Run: headless pygame with SDL's dummy video driver; simulated clock (each Clock.tick advances the game by its frame time, no real sleeping); random seed 0; keys injected as events and as key.get_pressed() state; no mouse input.
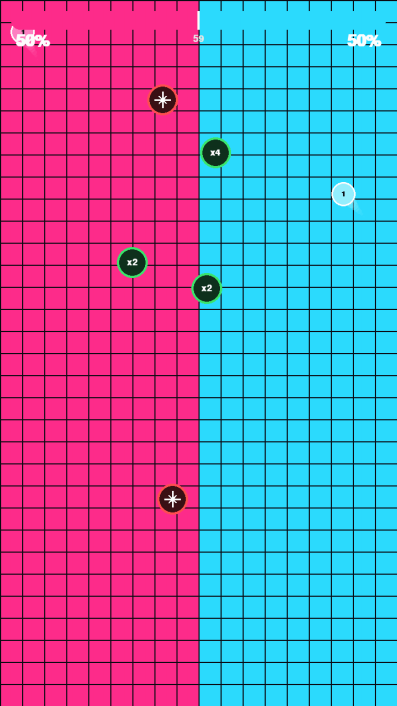
Frame 1 of 4 · flips 1–60 · no input
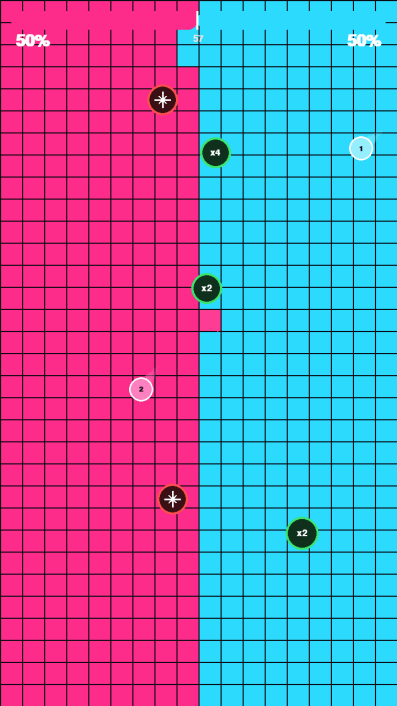
Frame 2 of 4 · flips 61–180 · tapped SPACE, RETURN · held RIGHT (→), D
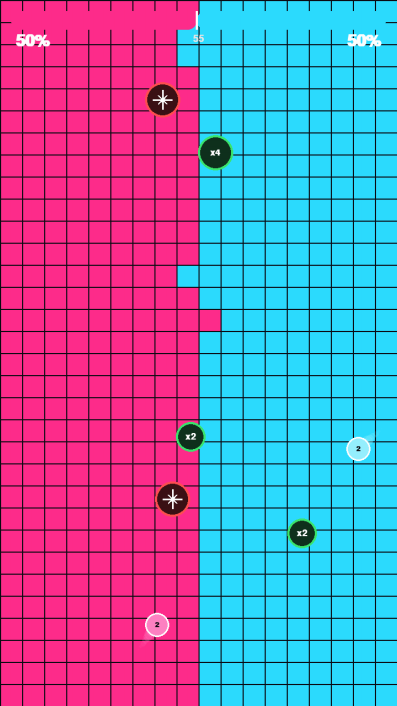
Frame 3 of 4 · flips 181–300 · held DOWN (↓), S
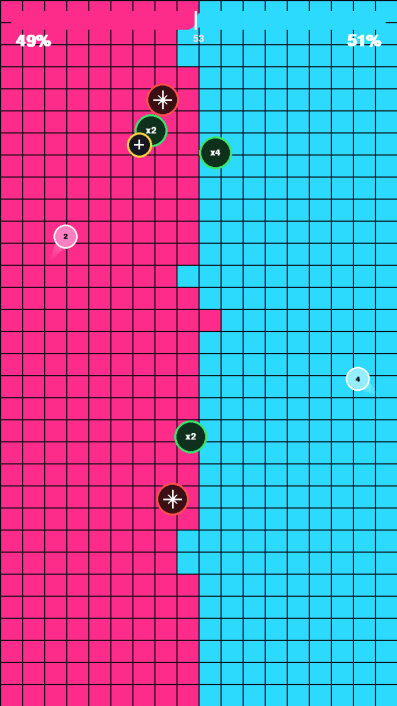
Frame 4 of 4 · flips 301–420 · held LEFT (←), A, UP (↑), W

The pygame program that drew these frames:

"""Territory Clash - tile-flip arena (v3, engagement update).

Two teams, each starting with one roaming ball. Balls flip enemy tiles to
their colour on contact and ricochet. The scoreboard tracks tiles owned.

Engagement mechanics (the reason anyone keeps watching):
- Rubber-banding: the losing team's balls speed up, the leader's slow a touch,
  so the outcome stays uncertain and lead changes happen naturally.
- Powerups: pictographic pickups (+ = multiply, starburst = bomb,
  snowflake = freeze, bolt = speed) cause sudden dramatic swings.
- Escalation: everything speeds up toward the end - the finale is the most
  chaotic part, so the payoff is at the end of the video.
- Seeded randomness: every run is a unique battle; pass a seed to reproduce
  one (python main.py 12345).

No physics engine, no language: the only text on screen is percentages and
the timer.
"""

import math
import random
import sys

import pygame

WIDTH, HEIGHT = 720, 1280  # vertical, matches Shorts/TikTok aspect
FPS = 60
TILE = 40
COLS = WIDTH // TILE
ROWS = HEIGHT // TILE

LEFT, RIGHT = 0, 1

TILE_COLOR = {
    LEFT: (255, 45, 140),    # neon pink
    RIGHT: (45, 220, 255),   # neon cyan
}
BALL_COLOR = {
    LEFT: (255, 130, 195),
    RIGHT: (150, 240, 255),
}
BG_COLOR = (12, 12, 20)
GOLD = (255, 210, 70)
WHITE = (255, 255, 255)
ICE = (190, 230, 255)
GAP = 2

BALL_RADIUS = 22
BASE_SPEED = 7.0            # px per frame before multipliers
MATCH_SECONDS = 60
MAX_BALLS_PER_TEAM = 6
TRAIL_LEN = 9

PU_RADIUS = 26
PU_TYPES = ("multiply", "bomb", "freeze", "speed")
PU_WEIGHTS = (0.35, 0.30, 0.175, 0.175)
BOMB_TILES = 3.4            # blast radius in tiles
FREEZE_SECONDS = 2.5
BOOST_SECONDS = 4.0
BOOST_MULT = 1.6

# Multiply or Release (Phase A - see DESIGN.md)
PAD_RADIUS = 30
N_GREEN_PADS = 3
N_RED_PADS = 2
VALUE_CAP = 256
GREEN = (60, 230, 110)
RED = (255, 80, 80)
PELLET_SPEED = 14           # px per frame
PELLETS_PER_FRAME = 6       # burst fire rate
SHOT_SPEED = 5              # charged shot px per frame
SHOT_MAX_BLOB = 6.5         # cap blast radius in tiles


def _normalize(vx, vy):
    m = math.hypot(vx, vy) or 1.0
    return vx / m, vy / m


def _rotate(vx, vy, a):
    ca, sa = math.cos(a), math.sin(a)
    return vx * ca - vy * sa, vx * sa + vy * ca


class Ball:
    def __init__(self, x, y, team, vx, vy):
        self.x = x
        self.y = y
        self.team = team
        self.dx, self.dy = _normalize(vx, vy)
        self.trail = []
        self.value = 1  # multiplied by green pads, cashed in at red pads

    def step(self, game, speed):
        enemy = RIGHT if self.team == LEFT else LEFT

        self.x += self.dx * speed
        self.y += self.dy * speed

        # Arena walls
        if self.x < BALL_RADIUS:
            self.x, self.dx = BALL_RADIUS, abs(self.dx)
        elif self.x > WIDTH - BALL_RADIUS:
            self.x, self.dx = WIDTH - BALL_RADIUS, -abs(self.dx)
        if self.y < BALL_RADIUS:
            self.y, self.dy = BALL_RADIUS, abs(self.dy)
        elif self.y > HEIGHT - BALL_RADIUS:
            self.y, self.dy = HEIGHT - BALL_RADIUS, -abs(self.dy)

        # Sample circumference; flip enemy tiles and steer away (sign-based so
        # multiple hits on one side can't cancel into a non-bounce).
        bounced = False
        for deg in range(0, 360, 15):
            rad = math.radians(deg)
            ox, oy = math.cos(rad), math.sin(rad)
            ci = int((self.x + ox * BALL_RADIUS) // TILE)
            cj = int((self.y + oy * BALL_RADIUS) // TILE)
            if 0 <= ci < COLS and 0 <= cj < ROWS and game.grid[cj][ci] == enemy:
                game.flip_tile(ci, cj, self.team)
                if abs(ox) > abs(oy):
                    self.dx = -abs(self.dx) if ox > 0 else abs(self.dx)
                else:
                    self.dy = -abs(self.dy) if oy > 0 else abs(self.dy)
                bounced = True

        if bounced:
            self.dx, self.dy = _rotate(self.dx, self.dy, random.uniform(-0.15, 0.15))
            self.dx, self.dy = _normalize(self.dx, self.dy)

        self.trail.append((self.x, self.y))
        if len(self.trail) > TRAIL_LEN:
            self.trail.pop(0)


class Powerup:
    def __init__(self, x, y, kind):
        self.x = x
        self.y = y
        self.kind = kind
        self.age = 0.0


class Pad:
    """Multiply-or-release trigger. kind: 2 or 4 (green multiplier) or
    "release" (red - cash the ball's value in as a burst or charged shot)."""

    def __init__(self, x, y, kind):
        self.x = x
        self.y = y
        self.kind = kind
        self.age = 0.0


class Game:
    """Full simulation state, updatable headless (draw is separate)."""

    def __init__(self, seed=None):
        self.seed = seed if seed is not None else random.randrange(1_000_000)
        random.seed(self.seed)

        self.grid = [[LEFT if c < COLS // 2 else RIGHT for c in range(COLS)]
                     for _ in range(ROWS)]
        # Random opening: each ball starts somewhere in its own half heading
        # in a random direction, so no two games look alike from frame one.
        a1 = random.uniform(0, math.tau)
        a2 = random.uniform(0, math.tau)
        self.balls = [
            Ball(random.uniform(WIDTH * 0.15, WIDTH * 0.35),
                 random.uniform(HEIGHT * 0.25, HEIGHT * 0.75),
                 LEFT, math.cos(a1), math.sin(a1)),
            Ball(random.uniform(WIDTH * 0.65, WIDTH * 0.85),
                 random.uniform(HEIGHT * 0.25, HEIGHT * 0.75),
                 RIGHT, math.cos(a2), math.sin(a2)),
        ]
        self.powerups = []
        self.next_pu = 6.0
        # Always two x2 pads and one x4 - the big multiplier is a guaranteed
        # part of every board, not a coin flip
        self.pads = ([Pad(*self._pad_pos(), k) for k in (2, 2, 4)]
                     + [Pad(*self._pad_pos(), "release") for _ in range(N_RED_PADS)])
        self.pellets = []         # [x, y, dx, dy, team]
        self.shots = []           # charged shots: dicts
        self.burst_queue = []     # {"x","y","team","remaining"}
        self.particles = []       # [x, y, vx, vy, life, colour, size]
        self.flash = {}           # (i, j) -> brightness 0..1, decays
        self.freeze_t = {LEFT: 0.0, RIGHT: 0.0}
        self.boost_t = {LEFT: 0.0, RIGHT: 0.0}
        self.shake_t = 0.0
        self.elapsed = 0.0
        self.finished = False
        self.winner = None
        self._confetti_spawned = False
        # Stats (used by headless verification and for judging drama)
        self.collected = {k: 0 for k in PU_TYPES}
        self.events = {"x2": 0, "x4": 0, "burst": 0, "charge": 0}
        self.lead_signs = []
        self._lead_timer = 0.0

    def _pad_pos(self):
        margin = 80
        return (random.uniform(margin, WIDTH - margin),
                random.uniform(margin + 100, HEIGHT - margin))

    # -- scoring ------------------------------------------------------------

    def count_tiles(self):
        left = sum(row.count(LEFT) for row in self.grid)
        return left, COLS * ROWS - left

    def flip_tile(self, i, j, team):
        self.grid[j][i] = team
        self.flash[(i, j)] = 1.0
        cx, cy = i * TILE + TILE / 2, j * TILE + TILE / 2
        for _ in range(2):
            a = random.uniform(0, math.tau)
            sp = random.uniform(30, 90)
            self.particles.append([cx, cy, math.cos(a) * sp, math.sin(a) * sp,
                                   random.uniform(0.2, 0.45), TILE_COLOR[team],
                                   random.uniform(2, 4)])

    # -- update -------------------------------------------------------------

    def update(self, dt):
        self._update_particles(dt)
        if self.finished:
            return

        self.elapsed += dt
        left, right = self.count_tiles()
        total = COLS * ROWS

        # Escalation: up to +50% pace by the end - finale is the wildest part
        esc = 1.0 + 0.5 * min(self.elapsed / MATCH_SECONDS, 1.0) ** 2

        # Rubber-band: losing side speeds up, leader slows - keeps the score
        # close and produces lead changes. The leader penalty fades out over
        # the final 10s ("no mercy") so the ending breaks open decisively.
        mercy = min(1.0, max(0.0, (MATCH_SECONDS - self.elapsed) / 10.0))
        n_balls = {t: max(1, sum(1 for b in self.balls if b.team == t))
                   for t in (LEFT, RIGHT)}
        speed = {}
        for team, owned in ((LEFT, left), (RIGHT, right)):
            share = owned / total
            rubber = (1.0 + 0.9 * max(0.0, 0.5 - share)
                      - 0.3 * mercy * max(0.0, share - 0.5))
            # Fewer balls -> each ball fights harder (damps multiply snowball)
            enemy = RIGHT if team == LEFT else LEFT
            equalizer = min(1.5, max(0.8, (n_balls[enemy] / n_balls[team]) ** 0.5))
            boost = BOOST_MULT if self.boost_t[team] > 0 else 1.0
            speed[team] = BASE_SPEED * esc * rubber * equalizer * boost

        for ball in self.balls:
            if self.freeze_t[ball.team] <= 0:
                ball.step(self, speed[ball.team])

        self._update_pads(dt)
        self._update_bursts()
        self._update_pellets()
        self._update_shots()
        self._update_powerups(dt, esc)

        for team in (LEFT, RIGHT):
            self.freeze_t[team] = max(0.0, self.freeze_t[team] - dt)
            self.boost_t[team] = max(0.0, self.boost_t[team] - dt)
        self.shake_t = max(0.0, self.shake_t - dt * 3)
        for key in list(self.flash):
            self.flash[key] -= dt * 2.5
            if self.flash[key] <= 0:
                del self.flash[key]

        # Track the lead over time (drama metric: sign changes = lead changes)
        self._lead_timer += dt
        if self._lead_timer >= 0.5:
            self._lead_timer = 0.0
            self.lead_signs.append(0 if left == right else (1 if left > right else -1))

        left, right = self.count_tiles()
        if self.elapsed >= MATCH_SECONDS or left == 0 or right == 0:
            self.finished = True
            self.winner = LEFT if left > right else RIGHT if right > left else None
            self._spawn_confetti()

    # -- multiply or release --------------------------------------------------

    def _update_pads(self, dt):
        for pad in self.pads:
            pad.age += dt
            for ball in self.balls:
                if math.hypot(ball.x - pad.x, ball.y - pad.y) > BALL_RADIUS + PAD_RADIUS:
                    continue
                if pad.kind == "release":
                    if ball.value <= 1:
                        continue
                    self._release(pad, ball)
                else:
                    ball.value = min(VALUE_CAP, ball.value * pad.kind)
                    self.events[f"x{pad.kind}"] += 1
                    self._burst(pad.x, pad.y, GREEN, n=14, speed=220)
                pad.x, pad.y = self._pad_pos()  # relocate after any trigger
                pad.age = 0.0
                break

    def _release(self, pad, ball):
        value = ball.value
        ball.value = 1
        team = ball.team
        self._burst(pad.x, pad.y, RED, n=26, speed=320)
        if random.random() < 0.5:
            self.events["burst"] += 1
            self.burst_queue.append(
                {"x": pad.x, "y": pad.y, "team": team, "remaining": value})
        else:
            self.events["charge"] += 1
            target = self._random_enemy_tile(team)
            a = (math.atan2(target[1] - pad.y, target[0] - pad.x)
                 if target else random.uniform(0, math.tau))
            self.shots.append({
                "x": pad.x, "y": pad.y,
                "dx": math.cos(a), "dy": math.sin(a),
                "team": team, "power": value,
            })

    def _random_enemy_tile(self, team):
        enemy = RIGHT if team == LEFT else LEFT
        options = [(i, j) for j in range(ROWS) for i in range(COLS)
                   if self.grid[j][i] == enemy]
        if not options:
            return None
        i, j = random.choice(options)
        return (i * TILE + TILE / 2, j * TILE + TILE / 2)

    def _update_bursts(self):
        for q in self.burst_queue[:]:
            n = min(PELLETS_PER_FRAME, q["remaining"])
            q["remaining"] -= n
            for _ in range(n):
                a = random.uniform(0, math.tau)
                self.pellets.append(
                    [q["x"], q["y"], math.cos(a), math.sin(a), q["team"]])
            if q["remaining"] <= 0:
                self.burst_queue.remove(q)

    def _update_pellets(self):
        for p in self.pellets[:]:
            p[0] += p[2] * PELLET_SPEED
            p[1] += p[3] * PELLET_SPEED
            if not (0 <= p[0] < WIDTH and 0 <= p[1] < HEIGHT):
                self.pellets.remove(p)
                continue
            i, j = int(p[0] // TILE), int(p[1] // TILE)
            enemy = RIGHT if p[4] == LEFT else LEFT
            if 0 <= i < COLS and 0 <= j < ROWS and self.grid[j][i] == enemy:
                self.flip_tile(i, j, p[4])
                self.pellets.remove(p)

    def _update_shots(self):
        for s in self.shots[:]:
            s["x"] += s["dx"] * SHOT_SPEED
            s["y"] += s["dy"] * SHOT_SPEED
            i, j = int(s["x"] // TILE), int(s["y"] // TILE)
            enemy = RIGHT if s["team"] == LEFT else LEFT
            hit_wall = not (BALL_RADIUS <= s["x"] <= WIDTH - BALL_RADIUS
                            and BALL_RADIUS <= s["y"] <= HEIGHT - BALL_RADIUS)
            hit_enemy = (0 <= i < COLS and 0 <= j < ROWS
                         and self.grid[j][i] == enemy)
            if not (hit_wall or hit_enemy):
                continue
            r = min(SHOT_MAX_BLOB, max(1.2, math.sqrt(s["power"] / math.pi)))
            ci, cj = max(0, min(COLS - 1, i)), max(0, min(ROWS - 1, j))
            for jj in range(max(0, int(cj - r)), min(ROWS, int(cj + r + 1))):
                for ii in range(max(0, int(ci - r)), min(COLS, int(ci + r + 1))):
                    if (math.hypot(ii - ci, jj - cj) <= r
                            and self.grid[jj][ii] == enemy):
                        self.flip_tile(ii, jj, s["team"])
            self.shake_t = min(1.0, 0.4 + s["power"] / 400)
            self._burst(s["x"], s["y"], TILE_COLOR[s["team"]], n=36, speed=380)
            self.shots.remove(s)

    # -- powerups -------------------------------------------------------------

    def _update_powerups(self, dt, esc):
        self.next_pu -= dt * esc
        if self.next_pu <= 0 and len(self.powerups) < 2:
            margin = 90
            self.powerups.append(Powerup(
                random.uniform(margin, WIDTH - margin),
                random.uniform(margin + 80, HEIGHT - margin),
                random.choices(PU_TYPES, PU_WEIGHTS)[0],
            ))
            # Rarer than pre-Phase-A: pads are the main drama engine now
            self.next_pu = random.uniform(8.0, 12.0)

        for pu in self.powerups:
            pu.age += dt
        for pu in self.powerups[:]:
            for ball in self.balls:
                if math.hypot(ball.x - pu.x, ball.y - pu.y) < BALL_RADIUS + PU_RADIUS:
                    self.powerups.remove(pu)
                    self._apply_powerup(pu, ball.team)
                    break

    def _apply_powerup(self, pu, team):
        self.collected[pu.kind] += 1
        self._burst(pu.x, pu.y, GOLD, n=24, speed=260)
        enemy = RIGHT if team == LEFT else LEFT

        if pu.kind == "multiply":
            have = sum(1 for b in self.balls if b.team == team)
            for _ in range(min(2, MAX_BALLS_PER_TEAM - have)):
                a = random.uniform(0, math.tau)
                self.balls.append(Ball(pu.x, pu.y, team, math.cos(a), math.sin(a)))
        elif pu.kind == "bomb":
            ci, cj = int(pu.x // TILE), int(pu.y // TILE)
            r = BOMB_TILES
            for j in range(max(0, int(cj - r)), min(ROWS, int(cj + r + 1))):
                for i in range(max(0, int(ci - r)), min(COLS, int(ci + r + 1))):
                    if math.hypot(i - ci, j - cj) <= r and self.grid[j][i] == enemy:
                        self.flip_tile(i, j, team)
            self.shake_t = 1.0
            self._burst(pu.x, pu.y, TILE_COLOR[team], n=40, speed=420)
        elif pu.kind == "freeze":
            self.freeze_t[enemy] = FREEZE_SECONDS
            self._burst(pu.x, pu.y, ICE, n=24, speed=200)
        elif pu.kind == "speed":
            self.boost_t[team] = BOOST_SECONDS
            self._burst(pu.x, pu.y, TILE_COLOR[team], n=20, speed=300)

    # -- particles ----------------------------------------------------------

    def _burst(self, x, y, colour, n, speed):
        for _ in range(n):
            a = random.uniform(0, math.tau)
            sp = random.uniform(speed * 0.3, speed)
            self.particles.append([x, y, math.cos(a) * sp, math.sin(a) * sp,
                                   random.uniform(0.3, 0.8), colour,
                                   random.uniform(3, 6)])

    def _spawn_confetti(self):
        if self._confetti_spawned:
            return
        self._confetti_spawned = True
        colours = [TILE_COLOR[LEFT], TILE_COLOR[RIGHT], GOLD, WHITE]
        for _ in range(160):
            self.particles.append([
                random.uniform(0, WIDTH), random.uniform(-300, 0),
                random.uniform(-40, 40), random.uniform(120, 320),
                random.uniform(1.5, 3.5), random.choice(colours),
                random.uniform(3, 7),
            ])

    def _update_particles(self, dt):
        for p in self.particles[:]:
            p[0] += p[2] * dt
            p[1] += p[3] * dt
            p[4] -= dt
            if p[4] <= 0:
                self.particles.remove(p)
        if len(self.particles) > 600:
            del self.particles[:len(self.particles) - 600]


# -- drawing (kept apart from sim so headless runs never touch it) ----------

_fonts = {}


def _font(size):
    if size not in _fonts:
        _fonts[size] = pygame.font.SysFont("arial", size, bold=True)
    return _fonts[size]


def draw_icon(surf, kind, cx, cy, r):
    if kind == "multiply":
        w = max(3, r // 4)
        pygame.draw.rect(surf, WHITE, (cx - r * 0.65, cy - w / 2, r * 1.3, w))
        pygame.draw.rect(surf, WHITE, (cx - w / 2, cy - r * 0.65, w, r * 1.3))
    elif kind == "bomb":
        for k in range(8):
            a = math.radians(k * 45)
            ln = r * (0.9 if k % 2 == 0 else 0.55)
            pygame.draw.line(surf, WHITE, (cx, cy),
                             (cx + math.cos(a) * ln, cy + math.sin(a) * ln), 3)
        pygame.draw.circle(surf, WHITE, (cx, cy), max(3, r // 4))
    elif kind == "freeze":
        for k in range(6):
            a = math.radians(k * 60)
            pygame.draw.line(surf, WHITE, (cx, cy),
                             (cx + math.cos(a) * r * 0.8, cy + math.sin(a) * r * 0.8), 3)
        pygame.draw.circle(surf, WHITE, (cx, cy), max(2, r // 5))
    elif kind == "speed":
        s = r / 10.0
        pts = [(2, -9), (-4, 1), (-1, 1), (-2, 9), (4, -1), (1, -1)]
        pygame.draw.polygon(surf, WHITE, [(cx + px * s, cy + py * s) for px, py in pts])


def draw_world(surf, game):
    surf.fill(BG_COLOR)

    for j in range(ROWS):
        for i in range(COLS):
            colour = TILE_COLOR[game.grid[j][i]]
            f = game.flash.get((i, j), 0.0)
            if f > 0:
                colour = tuple(int(c + (255 - c) * f * 0.7) for c in colour)
            pygame.draw.rect(surf, colour,
                             (i * TILE + GAP, j * TILE + GAP, TILE - GAP, TILE - GAP))

    for pad in game.pads:
        pulse = 1.0 + 0.08 * math.sin(pad.age * 4)
        r = int(PAD_RADIUS * pulse)
        px, py = int(pad.x), int(pad.y)
        if pad.kind == "release":
            pygame.draw.circle(surf, (60, 18, 22), (px, py), r)
            pygame.draw.circle(surf, RED, (px, py), r, 4)
            draw_icon(surf, "bomb", px, py, int(r * 0.6))
        else:
            pygame.draw.circle(surf, (16, 50, 30), (px, py), r)
            pygame.draw.circle(surf, GREEN, (px, py), r, 4)
            lbl = _font(24).render(f"x{pad.kind}", True, WHITE)
            surf.blit(lbl, (px - lbl.get_width() / 2, py - lbl.get_height() / 2))

    for pu in game.powerups:
        pulse = 1.0 + 0.12 * math.sin(pu.age * 5)
        r = int(PU_RADIUS * pulse)
        pygame.draw.circle(surf, (25, 25, 35), (int(pu.x), int(pu.y)), r)
        pygame.draw.circle(surf, GOLD, (int(pu.x), int(pu.y)), r, 4)
        draw_icon(surf, pu.kind, int(pu.x), int(pu.y), int(r * 0.62))

    for p in game.particles:
        pygame.draw.circle(surf, p[5], (int(p[0]), int(p[1])), max(1, int(p[6] * min(1, p[4] * 2))))

    for p in game.pellets:
        pygame.draw.circle(surf, BALL_COLOR[p[4]], (int(p[0]), int(p[1])), 5)
        pygame.draw.circle(surf, WHITE, (int(p[0]), int(p[1])), 5, 1)

    for s in game.shots:
        r = BALL_RADIUS + min(18, int(s["power"] ** 0.5))
        pygame.draw.circle(surf, TILE_COLOR[s["team"]], (int(s["x"]), int(s["y"])), r)
        pygame.draw.circle(surf, WHITE, (int(s["x"]), int(s["y"])), r, 3)
        lbl = _font(22).render(str(s["power"]), True, WHITE)
        surf.blit(lbl, (s["x"] - lbl.get_width() / 2, s["y"] - lbl.get_height() / 2))

    for ball in game.balls:
        for k, (tx, ty) in enumerate(ball.trail):
            frac = (k + 1) / len(ball.trail)
            r = int(BALL_RADIUS * frac * 0.7)
            if r > 0:
                t = pygame.Surface((r * 2, r * 2), pygame.SRCALPHA)
                pygame.draw.circle(t, BALL_COLOR[ball.team] + (int(110 * frac),), (r, r), r)
                surf.blit(t, (tx - r, ty - r))
        pygame.draw.circle(surf, BALL_COLOR[ball.team], (int(ball.x), int(ball.y)), BALL_RADIUS)
        ring = WHITE
        if game.freeze_t[ball.team] > 0:
            ring = ICE
        elif game.boost_t[ball.team] > 0:
            ring = GOLD
        pygame.draw.circle(surf, ring, (int(ball.x), int(ball.y)), BALL_RADIUS, 3)
        size = 20 if ball.value < 100 else 16
        lbl = _font(size).render(str(ball.value), True, (10, 10, 16))
        surf.blit(lbl, (ball.x - lbl.get_width() / 2, ball.y - lbl.get_height() / 2))


def draw_hud(screen, game, font, big_font):
    left, right = game.count_tiles()
    total = left + right
    left_frac = left / total
    left_pct = round(left_frac * 100)

    bar_h, bar_w = 34, WIDTH - 40
    x0, y0 = 20, 20
    split = int(bar_w * left_frac)
    pygame.draw.rect(screen, TILE_COLOR[LEFT], (x0, y0, split, bar_h), border_radius=16)
    pygame.draw.rect(screen, TILE_COLOR[RIGHT], (x0 + split, y0, bar_w - split, bar_h),
                     border_radius=16)
    pygame.draw.rect(screen, WHITE, (x0 + split - 2, y0, 4, bar_h))

    screen.blit(big_font.render(f"{left_pct}%", True, WHITE), (x0 + 8, y0 + bar_h + 6))
    rbl = big_font.render(f"{100 - left_pct}%", True, WHITE)
    screen.blit(rbl, (x0 + bar_w - rbl.get_width() - 8, y0 + bar_h + 6))

    remaining = max(0, MATCH_SECONDS - game.elapsed)
    colour = GOLD if remaining <= 10 else (230, 230, 230)
    timer = font.render(f"{remaining:0.0f}", True, colour)
    screen.blit(timer, (WIDTH / 2 - timer.get_width() / 2, y0 + bar_h + 8))

    if game.finished:
        if game.winner is None:
            text, colour = "DRAW", WHITE
        else:
            text = "PINK WINS" if game.winner == LEFT else "CYAN WINS"
            colour = TILE_COLOR[game.winner]
        banner = big_font.render(text, True, colour)
        bg = pygame.Surface((WIDTH, 120), pygame.SRCALPHA)
        bg.fill((0, 0, 0, 170))
        screen.blit(bg, (0, HEIGHT / 2 - 60))
        screen.blit(banner, (WIDTH / 2 - banner.get_width() / 2,
                             HEIGHT / 2 - banner.get_height() / 2))


def main():
    seed = int(sys.argv[1]) if len(sys.argv) > 1 else None
    pygame.init()

    # Sim always runs at full 720x1280 (video output resolution); the window
    # is scaled down to fit whatever screen it's on.
    info = pygame.display.Info()
    scale = min(1.0, (info.current_h * 0.92) / HEIGHT, (info.current_w * 0.92) / WIDTH)
    win_w, win_h = int(WIDTH * scale), int(HEIGHT * scale)
    screen = pygame.display.set_mode((win_w, win_h))
    pygame.display.set_caption("Territory Clash - v3")
    clock = pygame.time.Clock()
    font = pygame.font.SysFont("arial", 26, bold=True)
    big_font = pygame.font.SysFont("arial", 44, bold=True)
    world = pygame.Surface((WIDTH, HEIGHT))
    canvas = pygame.Surface((WIDTH, HEIGHT))

    game = Game(seed)
    print(f"seed: {game.seed}")

    running = True
    while running:
        clock.tick(FPS)
        for event in pygame.event.get():
            if event.type == pygame.QUIT:
                running = False
            elif event.type == pygame.KEYDOWN and event.key == pygame.K_ESCAPE:
                running = False

        game.update(1 / FPS)

        draw_world(world, game)
        ox = oy = 0
        if game.shake_t > 0:
            mag = game.shake_t * 10
            ox, oy = random.uniform(-mag, mag), random.uniform(-mag, mag)
        canvas.fill(BG_COLOR)
        canvas.blit(world, (ox, oy))
        draw_hud(canvas, game, font, big_font)
        if scale < 1.0:
            pygame.transform.smoothscale(canvas, (win_w, win_h), screen)
        else:
            screen.blit(canvas, (0, 0))
        pygame.display.flip()

    pygame.quit()
    sys.exit()


if __name__ == "__main__":
    main()
